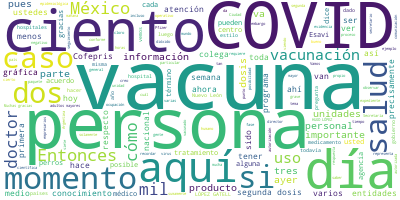

Source data for this figure (header and first rows):
Participante, Texto, Sentimiento, Palabras, Dia, Mes, Anio
CHRISTIAN ARTURO ZARAGOZA JIMENEZ, CHRISTIAN ARTURO ZARAGOZA JIMÉNEZ, DIREC…, 0.0, 15, 20, 01, 2021
CHRISTIAN ARTURO ZARAGOZA JIMENEZ, El día de hoy, durante nuestro informe t…, 0.0, 18, 20, 01, 2021
CHRISTIAN ARTURO ZARAGOZA JIMENEZ, La primera es la que nos habla de los ca…, 0.0, 53, 20, 01, 2021
CHRISTIAN ARTURO ZARAGOZA JIMENEZ, En la gráfica que es de color azul oscur…, 0.0, 80, 20, 01, 2021
CHRISTIAN ARTURO ZARAGOZA JIMENEZ, Es muy importante la cifra de 108 mil 99…, 0.0, 37, 20, 01, 2021
CHRISTIAN ARTURO ZARAGOZA JIMENEZ, Esta gráfica nos dice que tenemos hasta …, 0.0, 63, 20, 01, 2021
CHRISTIAN ARTURO ZARAGOZA JIMENEZ, El porcentaje de positividad es de 45 po…, 0.0, 16, 20, 01, 2021
CHRISTIAN ARTURO ZARAGOZA JIMENEZ, Ustedes deben recordar que el año 2020, …, 0.0, 71, 20, 01, 2021
CHRISTIAN ARTURO ZARAGOZA JIMENEZ, Este 45 por ciento de positividad nos di…, 0.0, 29, 20, 01, 2021
CHRISTIAN ARTURO ZARAGOZA JIMENEZ, Esta gráfica de letalidad por semana epi…, 0.0, 51, 20, 01, 2021
CHRISTIAN ARTURO ZARAGOZA JIMENEZ, Hasta este momento tenemos 144 mil 371 l…, 0.0, 33, 20, 01, 2021
CHRISTIAN ARTURO ZARAGOZA JIMENEZ, Disponibilidad, este tema es sumamente r…, 0.0, 52, 20, 01, 2021
CHRISTIAN ARTURO ZARAGOZA JIMENEZ, Nueve entidades federativas se encuentra…, 0.0, 51, 20, 01, 2021
CHRISTIAN ARTURO ZARAGOZA JIMENEZ, Esto nos dice en un total que tenemos a …, 0.0, 20, 20, 01, 2021
CHRISTIAN ARTURO ZARAGOZA JIMENEZ, Y aquí hacemos el llamado para que todos…, 0.0, 83, 20, 01, 2021
CHRISTIAN ARTURO ZARAGOZA JIMENEZ, Esta diapositiva nos habla de camas con …, 0.0, 38, 20, 01, 2021
CHRISTIAN ARTURO ZARAGOZA JIMENEZ, Ocho entidades que tienen entre 50 y 69 …, 0.0, 19, 20, 01, 2021
CHRISTIAN ARTURO ZARAGOZA JIMENEZ, En general, el 53 por ciento de ocupació…, 0.0, 44, 20, 01, 2021
CHRISTIAN ARTURO ZARAGOZA JIMENEZ, Es cuanto, señor subsecretario, estar aq…, 0.0, 9, 20, 01, 2021
HUGO LOPEZ-GATELL RAMIREZ, HUGO LÓPEZ-GATELL RAMÍREZ, SUBSECRETARIO…, 0.0, 26, 20, 01, 2021
HUGO LOPEZ-GATELL RAMIREZ, Vacunas, vacunas contra el COVID, contin…, 0.0, 25, 20, 01, 2021
HUGO LOPEZ-GATELL RAMIREZ, El programa tiene cinco fases claramente…, 0.0, 42, 20, 01, 2021
HUGO LOPEZ-GATELL RAMIREZ, Estos colegas, hombres y mujeres, son no…, 0.0, 26, 20, 01, 2021
HUGO LOPEZ-GATELL RAMIREZ, También tenemos que tener presente que l…, 0.0, 42, 20, 01, 2021
HUGO LOPEZ-GATELL RAMIREZ, Hoy precisamente en?la Ciudad de México …, 0.0, 22, 20, 01, 2021
HUGO LOPEZ-GATELL RAMIREZ, Hubo varios centros, estos centros de va…, 0.0, 58, 20, 01, 2021
HUGO LOPEZ-GATELL RAMIREZ, Varios nosocomios muy conocidos en la Ci…, 0.0, 20, 20, 01, 2021
HUGO LOPEZ-GATELL RAMIREZ, Aquí aprovecho para comentar. En este pe…, 0.0, 57, 20, 01, 2021
HUGO LOPEZ-GATELL RAMIREZ, Está claro que,?en varios campos de la s…, 0.0, 41, 20, 01, 2021
HUGO LOPEZ-GATELL RAMIREZ, Y en algunos hospitales está ocurriendo …, 0.0, 75, 20, 01, 2021
HUGO LOPEZ-GATELL RAMIREZ, No es el caso. Las vacunas no faltan, te…, 0.0, 37, 20, 01, 2021
HUGO LOPEZ-GATELL RAMIREZ, La otra cosa que aclaro, la aclaré esta …, 0.0, 57, 20, 01, 2021
HUGO LOPEZ-GATELL RAMIREZ, Ayer en horas de la tarde, el director d…, 0.0, 39, 20, 01, 2021
HUGO LOPEZ-GATELL RAMIREZ, Esto no tiene ninguna mala voluntad por …, 0.0, 102, 20, 01, 2021
HUGO LOPEZ-GATELL RAMIREZ, Entonces, todas las personas que fueron …, 0.0, 29, 20, 01, 2021
HUGO LOPEZ-GATELL RAMIREZ, Las consideraciones que?hemos comentado …, 0.0, 49, 20, 01, 2021
HUGO LOPEZ-GATELL RAMIREZ, Estaremos viendo, dependiendo de si logr…, 0.0, 53, 20, 01, 2021
HUGO LOPEZ-GATELL RAMIREZ, Entonces, que quede claro: se vacuna al …, 0.0, 30, 20, 01, 2021
HUGO LOPEZ-GATELL RAMIREZ, Aquí tenemos, como la gráfica que ya nos…, 0.0, 35, 20, 01, 2021
HUGO LOPEZ-GATELL RAMIREZ, El día de hoy, en términos del nuevo paq…, 0.0, 36, 20, 01, 2021
HUGO LOPEZ-GATELL RAMIREZ, También se está vacunando al personal de…, 0.0, 35, 20, 01, 2021
HUGO LOPEZ-GATELL RAMIREZ, También se está vacunando y se servirá v…, 0.0, 29, 20, 01, 2021
HUGO LOPEZ-GATELL RAMIREZ, Todos estos tres compartimentos forman p…, 0.0, 29, 20, 01, 2021
HUGO LOPEZ-GATELL RAMIREZ, Aquí vemos la curva de avance de estas d…, 0.0, 19, 20, 01, 2021
HUGO LOPEZ-GATELL RAMIREZ, La siguiente nos muestra cómo se distrib…, 0.0, 32, 20, 01, 2021
HUGO LOPEZ-GATELL RAMIREZ, Por ahí vemos también que algunos periód…, 0.0, 57, 20, 01, 2021
HUGO LOPEZ-GATELL RAMIREZ, No es el caso, conforme se completa el d…, 0.0, 39, 20, 01, 2021
HUGO LOPEZ-GATELL RAMIREZ, Por entidad federativa, estas 29 entidad…, 0.0, 68, 20, 01, 2021
HUGO LOPEZ-GATELL RAMIREZ, Y en términos de las dosis que se han re…, 0.0, 63, 20, 01, 2021
HUGO LOPEZ-GATELL RAMIREZ, Esta reserva que habíamos comentado en d…, 0.0, 85, 20, 01, 2021
HUGO LOPEZ-GATELL RAMIREZ, Y las dosis pérdidas, que las presentamo…, 0.0, 57, 20, 01, 2021
HUGO LOPEZ-GATELL RAMIREZ, Este es un producto sumamente valioso, n…, 0.0, 47, 20, 01, 2021
HUGO LOPEZ-GATELL RAMIREZ, Entonces solo 0.16 por ciento ha sido la…, 0.0, 9, 20, 01, 2021
HUGO LOPEZ-GATELL RAMIREZ, Y vemos ahora por último los?Esavis?even…, 0.0, 31, 20, 01, 2021
HUGO LOPEZ-GATELL RAMIREZ, Y los?Esavis, recordar, son en su enorme…, 0.0, 49, 20, 01, 2021
HUGO LOPEZ-GATELL RAMIREZ, Cuando el organismo humano empieza a des…, 0.0, 102, 20, 01, 2021
HUGO LOPEZ-GATELL RAMIREZ, Y tenemos de graves,?es menos del uno po…, 0.0, 31, 20, 01, 2021
HUGO LOPEZ-GATELL RAMIREZ, En el conjunto es 0.5 por ciento, muy de…, 0.0, 17, 20, 01, 2021
HUGO LOPEZ-GATELL RAMIREZ, Y aquí alguna distribución de la estadís…, 0.0, 50, 20, 01, 2021
HUGO LOPEZ-GATELL RAMIREZ, Cuando veamos esto, ayer hablamos de tre…, 0.0, 26, 20, 01, 2021
... 114 more rows
